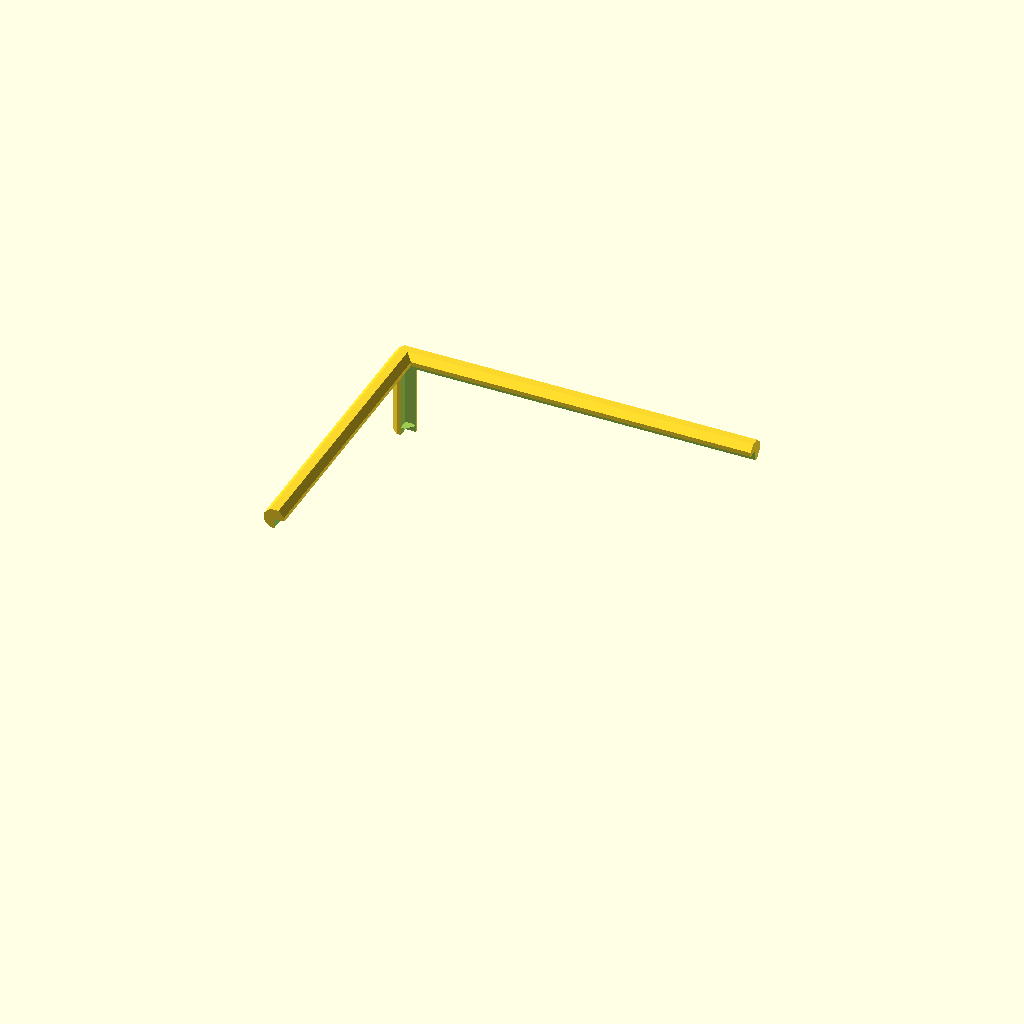
Cell 1: the model at its default parameters.
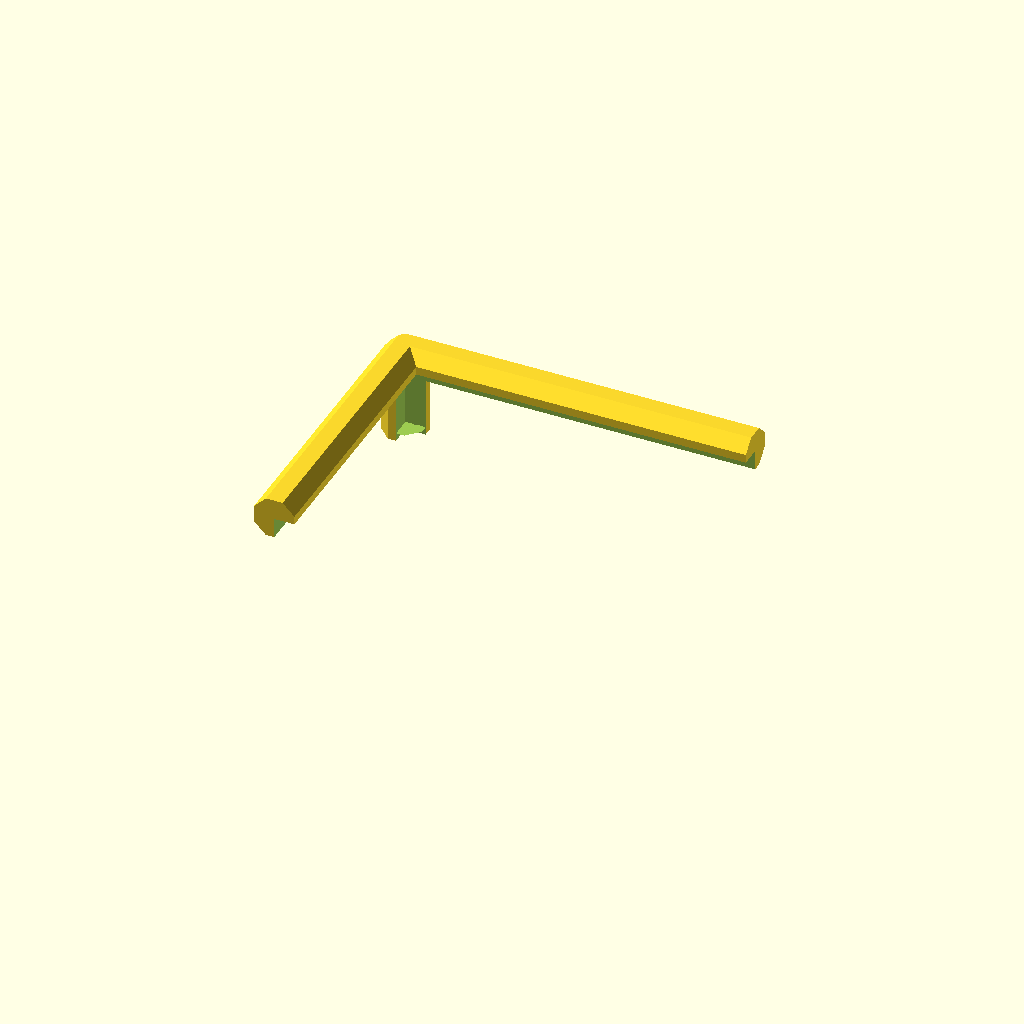
Cell 2: r1 = 8 (everything else at default).
All cells are drawn from one camera (rotation 55°, 0°, 25°, orthographic, colour scheme Cornfield), so only the parameter changes between them.
OpenSCAD source file Boxes/BoxLarge.scad:
//=================================================================================
// BoxLarge.scad
//
// The Big Fairy Crystal storage box.
//
// Dr Tom Flint, 1 Jan 2023
//=================================================================================

use <../Parts/rounder.scad>
use <../Parts/threads.scad>
use <../Gears/gears.scad>
use <../Fractals/Lsystem.scad>


r1=4;   // radius of knob
$fn=8;

//-----------------------------------------------------------------------------------
module top1(){

extra=3.0;

difference(){
  union(){
    translate([125,100, 84-extra])
    rotate([0,0,180/8])
    cylinder(r=r1,h=26+extra);

    translate([125,100, 84+26])
    rotate([90,0,0])
    rotate([0,0,180/8])
    cylinder(r=r1,h=100+extra);

    translate([125,100, 84+26])
    rotate([0,-90,0])
    rotate([0,0,180/8])
    cylinder(r=r1,h=125+extra);

    translate([125.2,100.2, 84+26])
    rotate([0,0,180/8])
    sphere(r=r1);
  }
  boxTop(a=0);
  boxBase();
}
}

//-----------------------------------------------------------------------------------
module base1(){

extra=2.0;
foot=10;

difference(){
  union(){
    translate([125,100, -foot])
    rotate([0,0,180/8])
    cylinder(r=r1,h=84+extra+foot);

    translate([125-13,100-3, -foot]){
      difference(){
        cube([13,4,foot]);
        translate([-2.5,0,-1])
        rotate([90,0,0])
        cylinder(r=10,h=20,center=true,$fn=88);
      }
    }
    
    translate([125-3,100-13, -foot]){
      difference(){
        cube([4,13,foot]);
        translate([0,-2.5,-1])
        rotate([0,90,0])
        cylinder(r=10,h=20,center=true,$fn=88);
      }
    }
    intersection(){
      translate([125-2,100-2, -1.0])
      cylinder(r=11,h=1,$fn=44);
      translate([125-15,100-15, -2.0])
      cube([15,15,3]);
    }
  }

  boxTop(a=0,tol=0);
  boxBase(tol=0);
  base2(tol=0.1);
  base3(tol=0.1);

  translate([125-5,100-4 -1.0])
  cylinder(r=0.7,h=10,center=true);
}



if(0){
  base2();
  base3();
}

}

//-----------------------------------------------------------------------------------
module base2(tol=0){

extra=0.5;
foot=10;
thick=0.9;

  translate([125,100,0])
  rotate([-90,0,0])
  intersection(){
    linear_extrude(height=thick+tol)
    scale([10,10])
    rotate(10)
    offset(tol)
    penrose_tiling(n=4, w=0.3);   // Recommended n <= 6

    translate([-100,-100,-1])
    cube([100,100,2]);
  }

  translate([125-64,100,0])
  cube([64,0.9,3]);  

  translate([125-3,100,0])
  cube([3,0.9,67]);  

  // tab under box
  difference(){
    union(){
      translate([125-66,100-4+0.9, -1.1])
      cube([52.8,4,1.2]);
      translate([63,100-4+0.9, -1.1])
      cylinder(r=4,h=1.2,$fn=88);
    }
    translate([63,100-4+0.9, -1.1])
    cylinder(r=0.7,h=8,center=true,$fn=88);
  }
}

//-----------------------------------------------------------------------------------
module base3(tol=0){

extra=0.5;
foot=10;
thick=0.9;


  translate([125,100,0])
  rotate([0,90,0])
  intersection(){
    linear_extrude(height=thick+tol)
    scale([10,10])
    rotate(10)
    offset(tol)
    penrose_tiling(n=4, w=0.3);   // Recommended n <= 6

    translate([-100,-100,-1])
    cube([100,100,2]);
  }

  translate([125,100-66,0])
  cube([0.9,66,3]);  

  translate([125,100-3,0])
  cube([0.9,3,67.7]);  

  // tab under box
  difference(){
    union(){
      translate([125-4+0.9,100-54-13.2, -1.1])
      cube([4,54,1.2]);
      translate([125-4+0.9,100-54-9.2, -1.1])
      cylinder(r=4,h=1.2,$fn=88);
    }
    translate([125-4+0.9,100-54-9.2, -1.1])
    cylinder(r=0.7,h=8,center=true,$fn=88);
  }
}

//-----------------------------------------------------------------------------------
module boxTop(a=0,tol=0){

translate([-250/2-tol,-200/2-tol,84-tol])
translate([0,-2,0])
rotate([a,0,0])
translate([0,2,0])
cube([250+2*tol,200+2*tol,26+2*tol]);



}

//-----------------------------------------------------------------------------------
module boxBase(tol=0){

translate([0,0,84/2])
cube([250+2*tol,200+2*tol,84+2*tol],center=true);




}

//================================================================================

if(0){
  color("cyan")
  boxTop(a=0);

  color("green")
  boxBase();
}

if(0){
  intersection(){
    translate([250/2-30,200/2-20,100])
    cube([40,40,40]);

    top1();
  }
}

if(0){
  //~ top1();
  //~ base1();
  base2();
  base3();
}


if(1){
  mirror([1,0,0])
  top1();
//  mirror([1,0,0])
//  base1();

//  mirror([1,0,0])
//  base2();
//  mirror([1,0,0])
//  base3();
}

// hinge trim doesn't work because posts are purposefully too long
// cut them down to fit the actual box
if(0){
  difference(){
  rotate([0,0,180]){
    color("gray")
    top1();
    //~ base1();
    //~ base2();
    //~ base3();
    //~ mirror([1,0,0])
    //~ top1();
    //~ mirror([1,0,0])
    //~ base1();
    //~ mirror([1,0,0])
    //~ base2();
    //~ mirror([1,0,0])
    //~ base3();
  }
  // trim for hinge clearance
  translate([-160,-200/2-19,66])
  rotate([45,0,0])
  cube([300,0.707*40,0.707*40]);
}

}

//================================================================================
Customizer parameters (derived from the source; name, type, default, range or options):
r1: number, default 4
